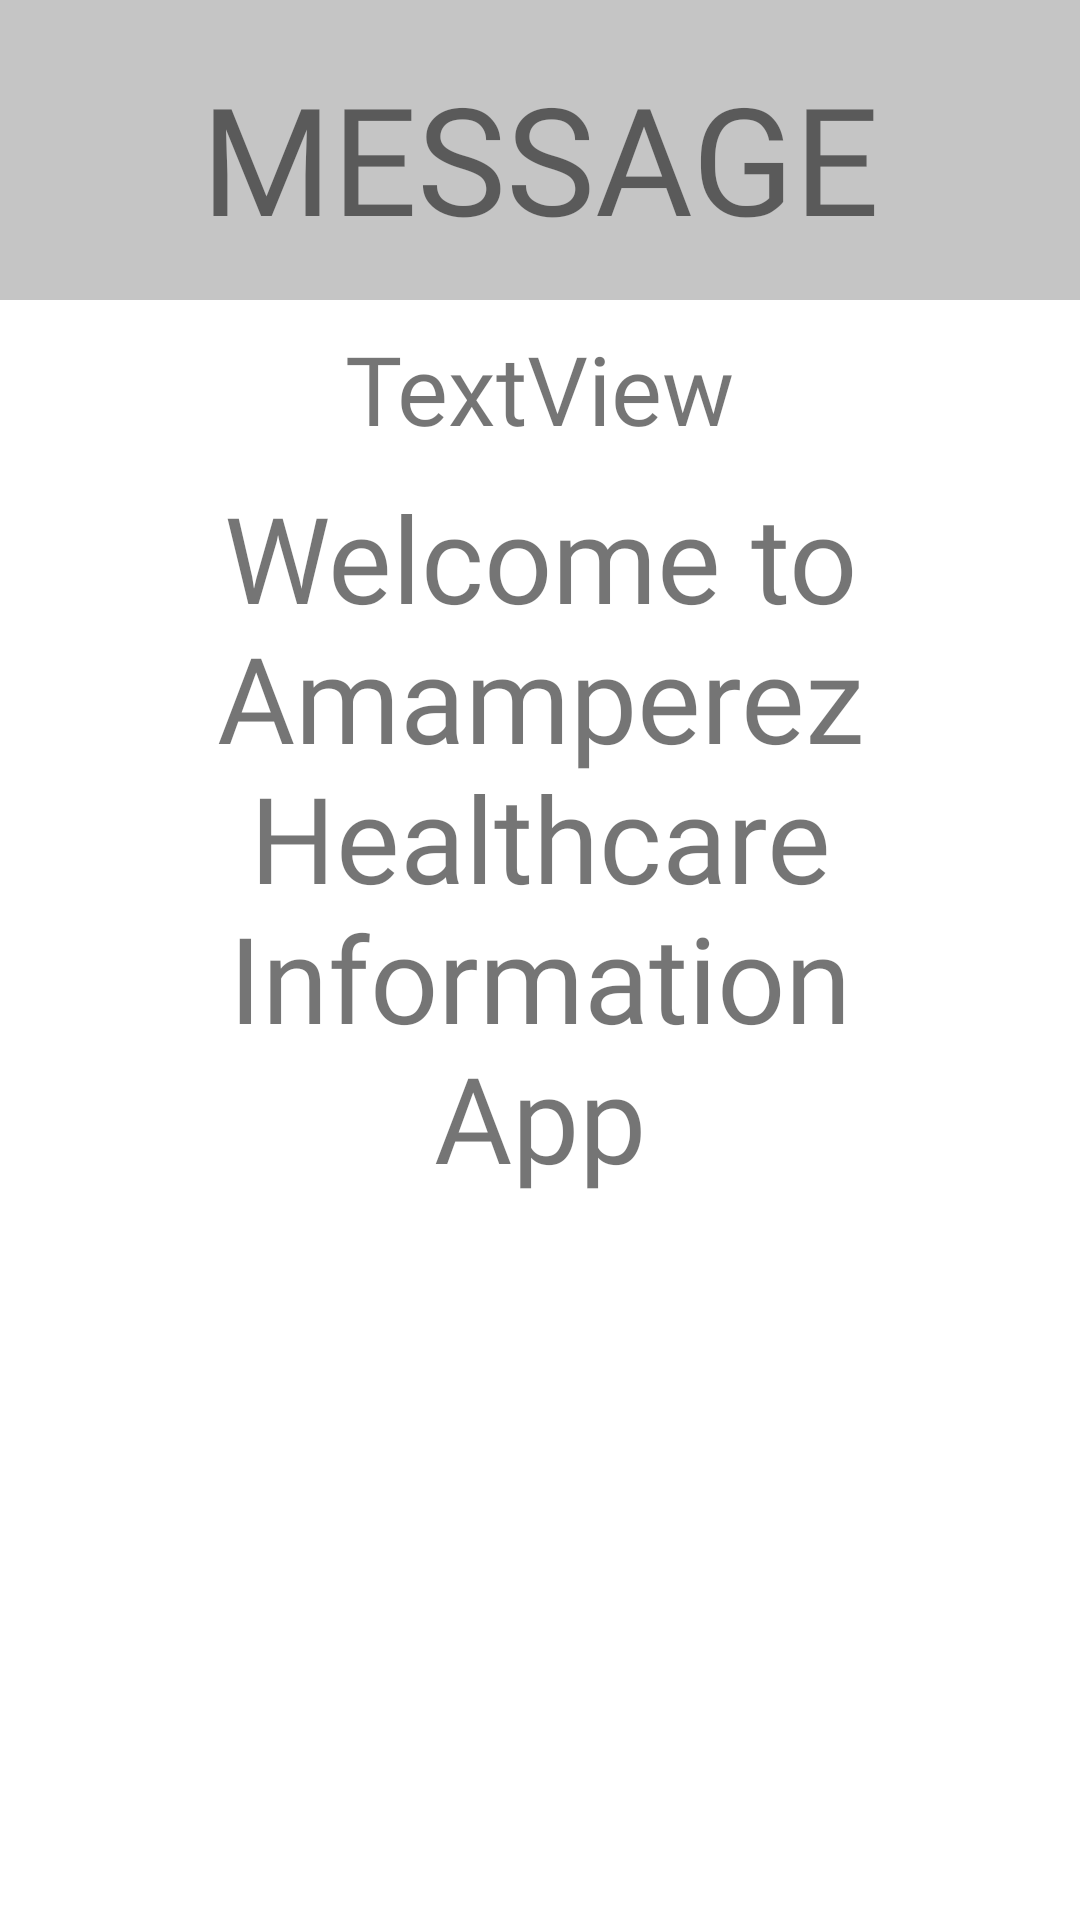

Reconstruct the res/layout file that produces this screen, plus the resources it refers to.
<!-- AndroidManifest.xml: application theme Theme.LIGTASystem -->
<!-- res/layout/activity_inbox_view.xml -->
<?xml version="1.0" encoding="utf-8"?>
<ScrollView xmlns:android="http://schemas.android.com/apk/res/android"
    xmlns:app="http://schemas.android.com/apk/res-auto"
    xmlns:tools="http://schemas.android.com/tools"
    android:layout_width="match_parent"
    android:layout_height="match_parent"
    tools:context=".InboxView">

    <androidx.constraintlayout.widget.ConstraintLayout
        android:layout_width="match_parent"
        android:layout_height="match_parent">

    <TextView
        android:id="@+id/getStartedUsername"
        android:layout_width="match_parent"
        android:layout_height="100dp"
        android:background="@color/gray"
        android:fontFamily="@font/antic"
        android:gravity="center"
        android:paddingTop="5dp"
        android:text="MESSAGE"
        android:textSize="50sp"
        app:layout_constraintEnd_toEndOf="parent"
        app:layout_constraintStart_toStartOf="parent"
        app:layout_constraintTop_toTopOf="parent" />

    <TextView
        android:id="@+id/inboxTypeText"
        android:layout_width="wrap_content"
        android:layout_height="wrap_content"
        android:layout_marginTop="8dp"
        android:fontFamily="@font/antic"
        android:text="TextView"
        android:textSize="32sp"
        app:layout_constraintEnd_toEndOf="parent"
        app:layout_constraintStart_toStartOf="parent"
        app:layout_constraintTop_toBottomOf="@+id/getStartedUsername" />

    <TextView
        android:id="@+id/inboxConcernText"
        android:layout_width="280dp"
        android:layout_height="wrap_content"
        android:layout_marginTop="8dp"
        android:fontFamily="@font/candal"
        android:gravity="center"
        android:text="@string/Welcome"
        android:textSize="40sp"
        app:layout_constraintEnd_toEndOf="@+id/inboxTypeText"
        app:layout_constraintStart_toStartOf="@+id/inboxTypeText"
        app:layout_constraintTop_toBottomOf="@+id/inboxTypeText" />
    </androidx.constraintlayout.widget.ConstraintLayout>

</ScrollView>
<!-- resources referenced by this layout -->
<resources>
  <color name="gray">#C5C5C5</color>
  <string name="Welcome">Welcome to Amamperez Healthcare Information App</string>
  <style name="Theme.LIGTASystem" parent="Theme.MaterialComponents.Light.NoActionBar">
          
          <item name="colorPrimary">@color/purple_500</item>
          <item name="colorPrimaryVariant">@color/purple_700</item>
          <item name="colorOnPrimary">@color/white</item>
          
          <item name="colorSecondary">@color/teal_200</item>
          <item name="colorSecondaryVariant">@color/teal_700</item>
          <item name="colorOnSecondary">@color/black</item>
          
          <item name="android:statusBarColor" tools:targetApi="l">?attr/colorPrimaryVariant</item>
          
      </style>
  <color name="purple_500">#FF6200EE</color>
  <color name="purple_700">#FF3700B3</color>
  <color name="white">#FFFFFFFF</color>
  <color name="teal_200">#FF03DAC5</color>
  <color name="teal_700">#FF018786</color>
  <color name="black">#FF000000</color>
</resources>
